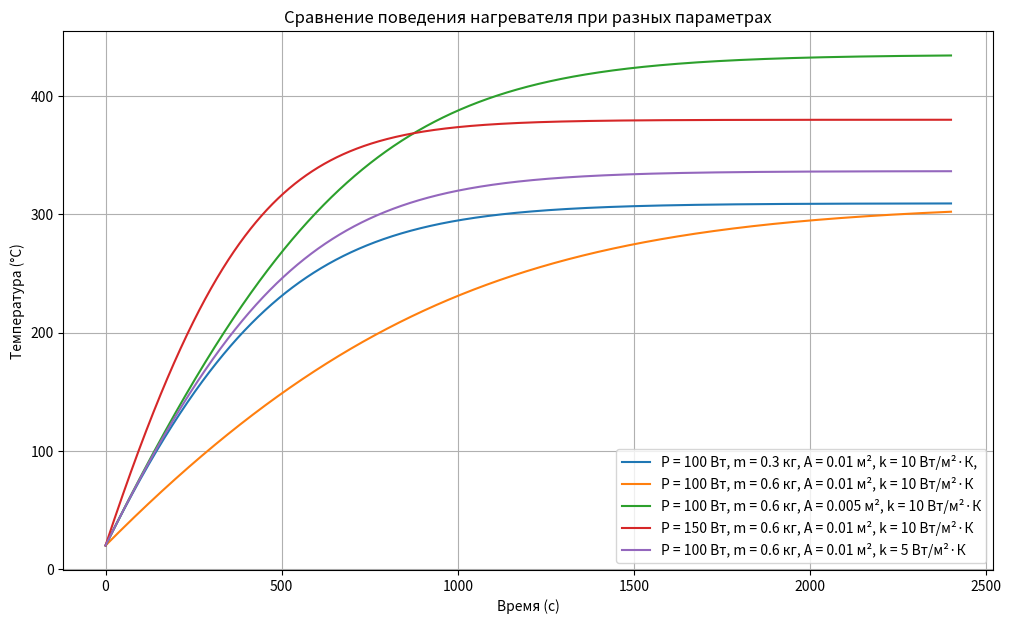

This figure's Python source:
import numpy as np
import matplotlib.pyplot as plt

# --- Константы ---
sigma = 5.67e-8  # Постоянная Стефана-Больцмана, Вт/(м²·К⁴)
T_k_0 = 273.13   # 0°C в Кельвинах

# --- Управление терморегулятором ---
def thermostat_control(T, heating, T_min, T_max):
    if heating and T >= T_max:
        return False
    elif not heating and T <= T_min:
        return True
    return heating

# --- Симуляция нагревателя ---
def simulate_heater(
    P=100,            # мощность (Вт)
    m=0.3,            # масса (кг)
    c=500,            # уд. теплоемкость (Дж/кг·К)
    A=0.01,           # площадь теплообмена (м²)
    k=10,             # коэфф. теплообмена (Вт/м²·К)
    T_min_C=70,       # мин. температура терморегулятора (°C)
    T_max_C=100,      # макс. температура терморегулятора (°C)
    T0_C=20,          # начальная температура (°C)
    T_env_C=20,       # температура среды (°C)
    time=2400,        # общее время симуляции (с)
    dt=0.1,           # шаг по времени (с)
    thermostat_control = lambda T, heating, T_min, T_max: True, # функция управления терморегулятором
    eta=lambda T: 0.9 # КПД как функция от температуры
):
    # Перевод в Кельвины
    T_min = T_min_C + T_k_0
    T_max = T_max_C + T_k_0
    T0 = T0_C + T_k_0
    T_env = T_env_C + T_k_0

    n_steps = int(time / dt)
    T = np.zeros(n_steps)
    t = np.linspace(0, time, n_steps)
    T[0] = T0
    heating = True

    for i in range(1, n_steps):
        current_T = T[i - 1]

        # Управление терморегулятором
        heating = thermostat_control(current_T, heating, T_min, T_max)
        thermostat_effect = 1 if heating else 0

        # Энергетические потоки
        q_gen = P * eta(current_T) * dt * thermostat_effect
        q_conv = k * A * (current_T - T_env) * dt
        q_rad = sigma * A * (current_T**4 - T_env**4) * dt

        delta_U = q_gen - q_conv - q_rad
        dT = delta_U / (m * c)
        T[i] = current_T + dT

    return t, T - T_k_0  # Возвращаем температуру в °C

# --- Визуализация ---
def plot_simulation(t, T, label):
    plt.plot(t, T, label=label)
    plt.xlabel('Время (с)')
    plt.ylabel('Температура (°C)')
    plt.grid(True)
    plt.legend(loc='lower right')

# --- Проведение экспериментов ---
def run_experiments():
    plt.figure(figsize=(12, 7))

    # Все параметры одинаковы, кроме T_min_C и T_max_C
    base_params = dict(P=100, m=0.3, A=0.01, k=10)
    t1, T1 = simulate_heater(**base_params, T_min_C=60, T_max_C=80, thermostat_control= lambda current_T, heating, T_min, T_max : True)
    plot_simulation(t1, T1, "P = 100 Вт, m = 0.3 кг, A = 0.01 м², k = 10 Вт/м²·К,")

    base_params = dict(P=100, m=0.6, A=0.01, k=10)
    t2, T2 = simulate_heater(**base_params, T_min_C=70, T_max_C=90)
    plot_simulation(t2, T2, "P = 100 Вт, m = 0.6 кг, A = 0.01 м², k = 10 Вт/м²·К")

    base_params = dict(P=100, m=0.3, A=0.005, k=10)
    t3, T3 = simulate_heater(**base_params, T_min_C=80, T_max_C=100)
    plot_simulation(t3, T3, "P = 100 Вт, m = 0.6 кг, A = 0.005 м², k = 10 Вт/м²·К")

    base_params = dict(P=150, m=0.3, A=0.01, k=10)
    t4, T4 = simulate_heater(**base_params, T_min_C=90, T_max_C=110)
    plot_simulation(t4, T4, "P = 150 Вт, m = 0.6 кг, A = 0.01 м², k = 10 Вт/м²·К")

    base_params = dict(P=100, m=0.3, A=0.01, k=5)
    t5, T5 = simulate_heater(**base_params, T_min_C=100, T_max_C=120)
    plot_simulation(t5, T5, "P = 100 Вт, m = 0.6 кг, A = 0.01 м², k = 5 Вт/м²·К")

    plt.title("Сравнение поведения нагревателя при разных параметрах")
    plt.show()

def run_Tmin_Tmax_experiments():
    plt.figure(figsize=(12, 7))
    base_params = dict(P=100, m=0.3, A=0.01, k=10)
    t1, T1 = simulate_heater(**base_params, T_min_C=60, T_max_C=80 , thermostat_control=thermostat_control )
    plot_simulation(t1, T1, "T_min=60°C, T_max=80°C")
    
    t2, T2 = simulate_heater(**base_params, T_min_C=100, T_max_C=110, thermostat_control=thermostat_control)
    plot_simulation(t2, T2, "T_min=100°C, T_max=110°C")
    t3, T3 = simulate_heater(**base_params, T_min_C=120, T_max_C=125,    thermostat_control=thermostat_control)
    plot_simulation(t3, T3, "T_min=120°C, T_max=125°C")
    t4, T4 = simulate_heater(**base_params, T_min_C=150, T_max_C=170, thermostat_control=thermostat_control)
    plot_simulation(t4, T4, "T_min=150°C, T_max=170°C")
    t5, T5 = simulate_heater(**base_params, T_min_C=250, T_max_C=280 , thermostat_control=thermostat_control)
    plot_simulation(t5, T5, "T_min=250°C, T_max=280")
    plt.title("Влияние T_min и T_max на поведение нагревателя")
    plt.show()

def run_power_experiment():
    plt.figure(figsize=(12, 7))
    base_params = dict(m=0.3, S=0.01, k=10, T_min_C=70, T_max_C=100)
    t1, T1 = simulate_heater(**base_params, P=50)
    plot_simulation(t1, T1, "P=50 Вт")
    t2, T2 = simulate_heater(**base_params, P=100)
    plot_simulation(t2, T2, "P=100 Вт")
    t3, T3 = simulate_heater(**base_params, P=150)
    plot_simulation(t3, T3, "P=150 Вт")
    plt.title("Влияние мощности на поведение нагревателя")
    plt.show()

def run_k_experiment():
    plt.figure(figsize=(12, 7))
    base_params = dict(P=100, m=0.3, S=0.01, T_min_C=70, T_max_C=100)
    t1, T1 = simulate_heater(**base_params, k=5)
    plot_simulation(t1, T1, "k=5 Вт/м²·К")
    t2, T2 = simulate_heater(**base_params, k=10)
    plot_simulation(t2, T2, "k=10 Вт/м²·К")
    t3, T3 = simulate_heater(**base_params, k=20)
    plot_simulation(t3, T3, "k=20 Вт/м²·К")
    plt.title("Влияние коэффициента теплообмена на поведение нагревателя")
    plt.show()

def run_eta_experiment():
    plt.figure(figsize=(12, 7))
    base_params = dict(P=300, m=0.3, S=0.01, k=10, T_min_C=70, T_max_C=100 , time=50 )
    t1, T1 = simulate_heater(**base_params, eta=lambda T: 0.2 +  min(0.8 , 0.8 * (T - T_k_0) / 40))
    plot_simulation(t1, T1, "η=0.2 + min(0.8, 0.8·(T-273)/40)")
    t2, T2 = simulate_heater(**base_params, eta=lambda T: 0.2 + 0.8 * np.sin((T-T_k_0) / 60 * np.pi))
    plot_simulation(t2, T2, "η=0.2 + 0.8·sin((T-273)/60·π)")
    # t3, T3 = simulate_heater(**base_params, eta=lambda T: 0.9 - 0.2 * np.exp(-(T-273)/200))
    # plot_simulation(t3, T3, "η=0.9-0.2·exp(-(T-273)/200)")
    plt.title("Влияние  КПД на поведение нагревателя")
    plt.show()

# --- Точка входа ---
if __name__ == "__main__":
    run_experiments()
    # run_Tmin_Tmax_experiments()
    # run_power_experiment()
    # run_k_experiment()
    # run_eta_experiment()
